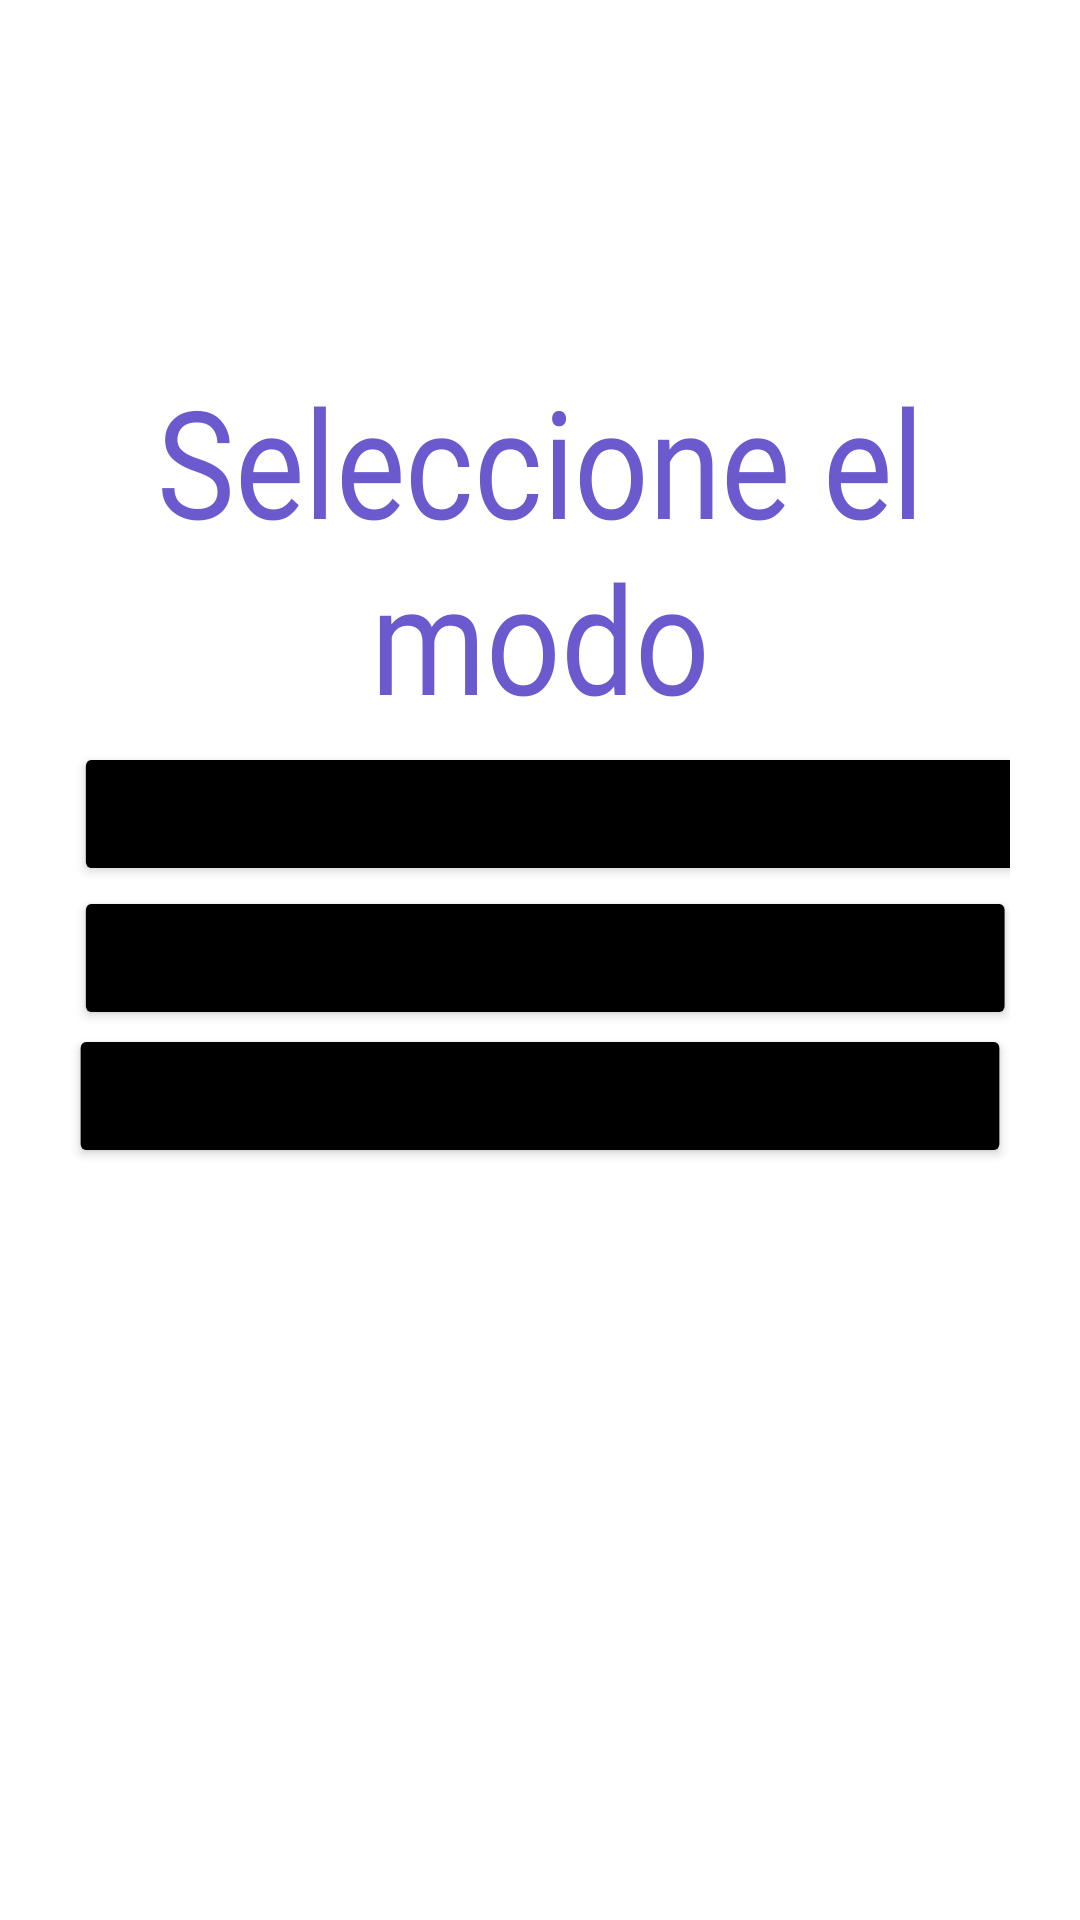

Here is an Android app screen rendered from its layout file. Give the layout XML and the strings, colors and styles it references.
<!-- AndroidManifest.xml: application theme Theme.Newtoons_Toolbox -->
<!-- res/layout/activity_act_login.xml -->
<?xml version="1.0" encoding="utf-8"?>
<LinearLayout xmlns:android="http://schemas.android.com/apk/res/android"
    xmlns:app="http://schemas.android.com/apk/res-auto"
    xmlns:tools="http://schemas.android.com/tools"
    android:layout_width="match_parent"
    android:layout_height="match_parent"
    android:orientation="vertical"
    android:scaleX="@dimen/material_emphasis_high_type"
    tools:context=".ACT_Login">

    <TextView
        android:id="@+id/txtTitulo2"
        android:layout_width="match_parent"
        android:layout_height="wrap_content"
        android:layout_marginTop="120dp"
        android:textColor="#6A5ACD"
        android:fontFamily="@font/audiowide"
        android:gravity="center"
        android:text="Seleccione el modo"
        android:textAlignment="center"
        android:textSize="50dp" />

    <Button
        android:id="@+id/btnEstudiante"
        android:layout_width="411dp"
        android:layout_height="wrap_content"
        android:onClick="ocEstudiante"
        android:text="estudiante"
        android:backgroundTint="@color/black"
        android:fontFamily="sans-serif-medium"
        android:textSize="20dp"
        android:translationX="@dimen/cardview_default_elevation"
        android:translationY="@dimen/cardview_default_radius"
        android:visibility="visible" />

    <Button
        android:id="@+id/btnMaestro"
        android:layout_width="match_parent"
        android:layout_height="wrap_content"
        android:backgroundTint="@color/black"
        android:fontFamily="sans-serif-medium"
        android:onClick="ocMaestro"
        android:text="Profesor"
        android:textSize="20dp"
        android:translationX="@dimen/cardview_default_elevation"
        android:translationY="@dimen/cardview_default_radius"
        android:visibility="visible" />

    <Button
        android:id="@+id/btnAdmin"
        android:backgroundTint="@color/black"
        android:fontFamily="sans-serif-medium"
        android:textSize="20dp"
        android:layout_width="match_parent"
        android:layout_height="wrap_content"
        android:onClick="ocAdmin"
        android:text="Admin." />


    <ImageView
        android:id="@+id/imageView7"
        android:layout_width="match_parent"
        android:layout_height="535dp"
        app:srcCompat="@drawable/captura_de_pantalla_2025_05_28_221107" />


</LinearLayout>
<!-- resources referenced by this layout -->
<resources>
  <!-- drawable captura_de_pantalla_2025_05_28_221107: png bitmap (drawable, 29928 bytes) -->
  <style name="Theme.Newtoons_Toolbox" parent="Theme.MaterialComponents.DayNight.DarkActionBar">
          
          <item name="colorPrimary">@color/purple_500</item>
          <item name="colorPrimaryVariant">@color/purple_700</item>
          <item name="colorOnPrimary">@color/white</item>
          
          <item name="colorSecondary">@color/teal_200</item>
          <item name="colorSecondaryVariant">@color/teal_700</item>
          <item name="colorOnSecondary">@color/black</item>
          
          <item name="android:statusBarColor">?attr/colorPrimaryVariant</item>
          
      </style>
  <!-- not gathered from this repository: default colours our renderer supplied (Android Studio template values) -->
  <color name="purple_500">#FF6200EE</color>
  <color name="purple_700">#FF3700B3</color>
  <color name="teal_200">#FF03DAC5</color>
  <color name="teal_700">#FF018786</color>
  <color name="black">#FF000000</color>
  <color name="white">#FFFFFFFF</color>
</resources>
